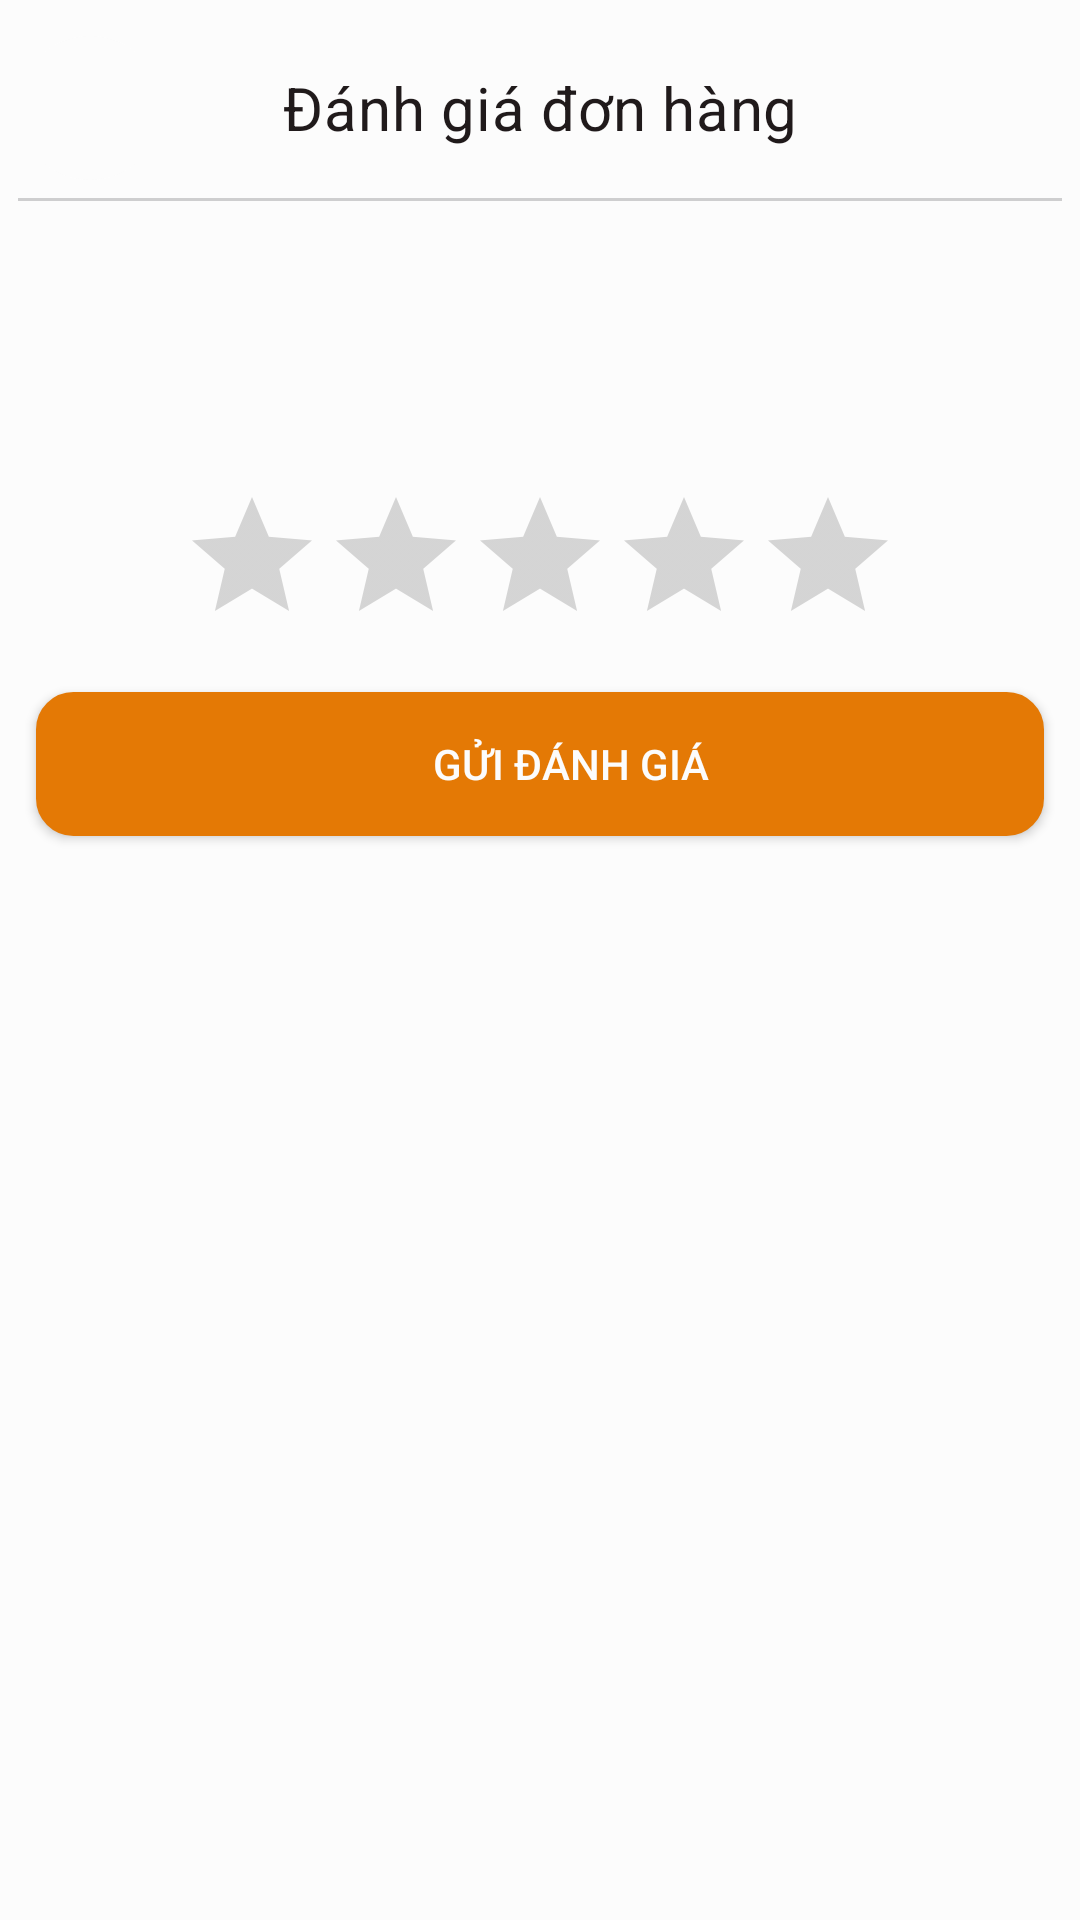

Android layout source for this screen:
<!-- AndroidManifest.xml: application theme Theme.MagicCoffee -->
<!-- res/layout/bottom_sheet_order_review.xml -->
<?xml version="1.0" encoding="utf-8"?>
<RelativeLayout xmlns:android="http://schemas.android.com/apk/res/android"
    xmlns:tools="http://schemas.android.com/tools"
    android:id="@+id/edit_info_shipping_bottom_sheet"
    android:layout_width="match_parent"
    android:layout_height="match_parent">

    <RelativeLayout
        android:id="@+id/app_bar"
        android:layout_width="match_parent"
        android:layout_height="wrap_content"
        android:layout_alignParentTop="true"
        android:layout_marginHorizontal="@dimen/margin_small"
        android:outlineProvider="bounds">

        <TextView
            style="@style/TextAppearance.Coffee.Headline6"
            android:layout_width="match_parent"
            android:layout_height="wrap_content"
            android:layout_alignTop="@id/back_btn"
            android:layout_alignBottom="@id/back_btn"
            android:gravity="center"
            android:text="@string/order_review"
            tools:ignore="RelativeOverlap" />

        <ImageButton
            android:id="@+id/back_btn"
            android:layout_width="@dimen/icon_large"
            android:layout_height="@dimen/icon_large"
            android:layout_alignParentStart="true"
            android:layout_marginTop="@dimen/margin_medium"
            android:layout_marginBottom="@dimen/margin_small"
            android:background="@drawable/ripple_background"
            android:src="@drawable/icon_arrow_left"
            tools:ignore="ContentDescription,SpeakableTextPresentCheck" />

        <View
            android:layout_width="match_parent"
            android:layout_height="1dp"
            android:layout_below="@id/back_btn"
            android:background="@color/ripple" />

    </RelativeLayout>

    <LinearLayout
        android:layout_width="match_parent"
        android:layout_height="wrap_content"
        android:layout_below="@id/app_bar"
        android:gravity="center_horizontal"
        android:orientation="vertical">

        <TextView
            android:id="@+id/name_txt"
            style="@style/TextAppearance.Coffee.Title"
            android:layout_width="match_parent"
            android:layout_height="wrap_content"
            android:layout_marginHorizontal="@dimen/margin_medium"
            android:layout_marginTop="@dimen/margin_large" />

        <TextView
            android:id="@+id/date_txt"
            android:layout_width="match_parent"
            android:layout_height="wrap_content"
            android:layout_marginHorizontal="@dimen/margin_medium"
            android:layout_marginTop="@dimen/margin_small" />

        <RatingBar
            android:id="@+id/rating_bar"
            android:layout_width="wrap_content"
            android:layout_height="wrap_content"
            android:layout_marginHorizontal="@dimen/margin_medium"
            android:layout_marginTop="@dimen/margin_large"
            android:numStars="5"
            android:progressTint="@color/primary"
            android:stepSize="1"
            tools:ignore="SpeakableTextPresentCheck" />

        <androidx.appcompat.widget.AppCompatButton
            android:id="@+id/done_btn"
            android:layout_width="match_parent"
            android:layout_height="@dimen/field_height"
            android:layout_marginHorizontal="@dimen/margin_medium"
            android:layout_marginTop="@dimen/margin_medium"
            android:layout_marginBottom="@dimen/margin_large"
            android:background="@drawable/bg_edit_text"
            android:backgroundTint="@color/primary"
            android:text="@string/send_review"
            android:textColor="@color/surface" />
    </LinearLayout>
</RelativeLayout>
<!-- resources referenced by this layout -->
<resources>
  <color name="primary">#FFE47905</color>
  <color name="ripple">#CECECF</color>
  <color name="surface">#FFFCFCFC</color>
  <dimen name="field_height">48dp</dimen>
  <dimen name="icon_large">48dp</dimen>
  <dimen name="margin_large">24dp</dimen>
  <dimen name="margin_medium">12dp</dimen>
  <dimen name="margin_small">6dp</dimen>
  <string name="order_review">Đánh giá đơn hàng</string>
  <string name="send_review">Gửi đánh giá</string>
  <style name="TextAppearance.Coffee.Headline6" parent="TextAppearance.MaterialComponents.Headline6">
          <item name="fontFamily">@font/work_sans_bold</item>
          <item name="android:textColor">@color/on_surface</item>
      </style>
  <style name="TextAppearance.Coffee.Title" parent="TextAppearance.MaterialComponents.Body2">
          <item name="fontFamily">@font/work_sans_bold</item>
          <item name="android:textColor">@color/on_surface</item>
          <item name="android:textSize">@dimen/body_large</item>
      </style>
  <color name="white">#FFFCFCFC</color>
  <color name="light_grey">#FFE3E3E3</color>
  <dimen name="radius_large">50dp</dimen>
  <color name="background">#FFFCFCFC</color>
  <color name="on_surface">#FF201A1B</color>
  <dimen name="body_large">16sp</dimen>
  <color name="primary_variant">#FFFCFCFC</color>
  <color name="on_primary">#FFFCFCFC</color>
  <color name="secondary">#FF000000</color>
  <color name="secondary_variant">#FFF0EDFF</color>
  <color name="on_secondary">#FF000000</color>
  <color name="error">#FFB00020</color>
  <color name="on_error">#FFFCFCFC</color>
  <color name="on_background">#FF201A1B</color>
  <style name="TextAppearance.Coffee.Headline2" parent="TextAppearance.MaterialComponents.Headline2">
          <item name="fontFamily">@font/work_sans_semibold</item>
          <item name="android:textColor">@color/on_surface</item>
      </style>
  <style name="TextAppearance.Coffee.Headline3" parent="TextAppearance.MaterialComponents.Headline3">
          <item name="fontFamily">@font/work_sans_bold</item>
          <item name="android:textColor">@color/on_surface</item>
      </style>
  <style name="TextAppearance.Coffee.Headline4" parent="TextAppearance.MaterialComponents.Headline4">
          <item name="fontFamily">@font/work_sans_bold</item>
          <item name="android:textColor">@color/on_surface</item>
      </style>
  <style name="TextAppearance.Coffee.Headline5" parent="TextAppearance.MaterialComponents.Headline5">
          <item name="fontFamily">@font/work_sans_bold</item>
          <item name="android:textColor">@color/on_surface</item>
      </style>
  <style name="TextAppearance.Coffee.Subtitle1" parent="TextAppearance.MaterialComponents.Subtitle1">
          <item name="fontFamily">@font/work_sans_medium</item>
          <item name="android:textColor">@color/on_surface</item>
      </style>
  <style name="TextAppearance.Coffee.Subtitle2" parent="TextAppearance.MaterialComponents.Subtitle1">
          <item name="fontFamily">@font/work_sans</item>
          <item name="android:textColor">@color/on_surface</item>
      </style>
  <style name="TextAppearance.Coffee.Body2" parent="TextAppearance.MaterialComponents.Body2">
          <item name="fontFamily">@font/work_sans</item>
          <item name="android:textColor">@color/on_surface</item>
          <item name="android:textSize">@dimen/body_medium</item>
      </style>
  <style name="TextAppearance.Coffee.Button" parent="TextAppearance.MaterialComponents.Button">
          <item name="fontFamily">@font/work_sans_medium</item>
          <item name="android:textAllCaps">false</item>
          <item name="android:textColor">@color/on_surface</item>
      </style>
  <style name="TextAppearance.Coffee.Caption" parent="TextAppearance.MaterialComponents.Caption">
          <item name="fontFamily">@font/work_sans</item>
          <item name="android:textColor">@color/on_surface</item>
      </style>
  <dimen name="body_medium">14sp</dimen>
  <dimen name="body_small">12sp</dimen>
</resources>
